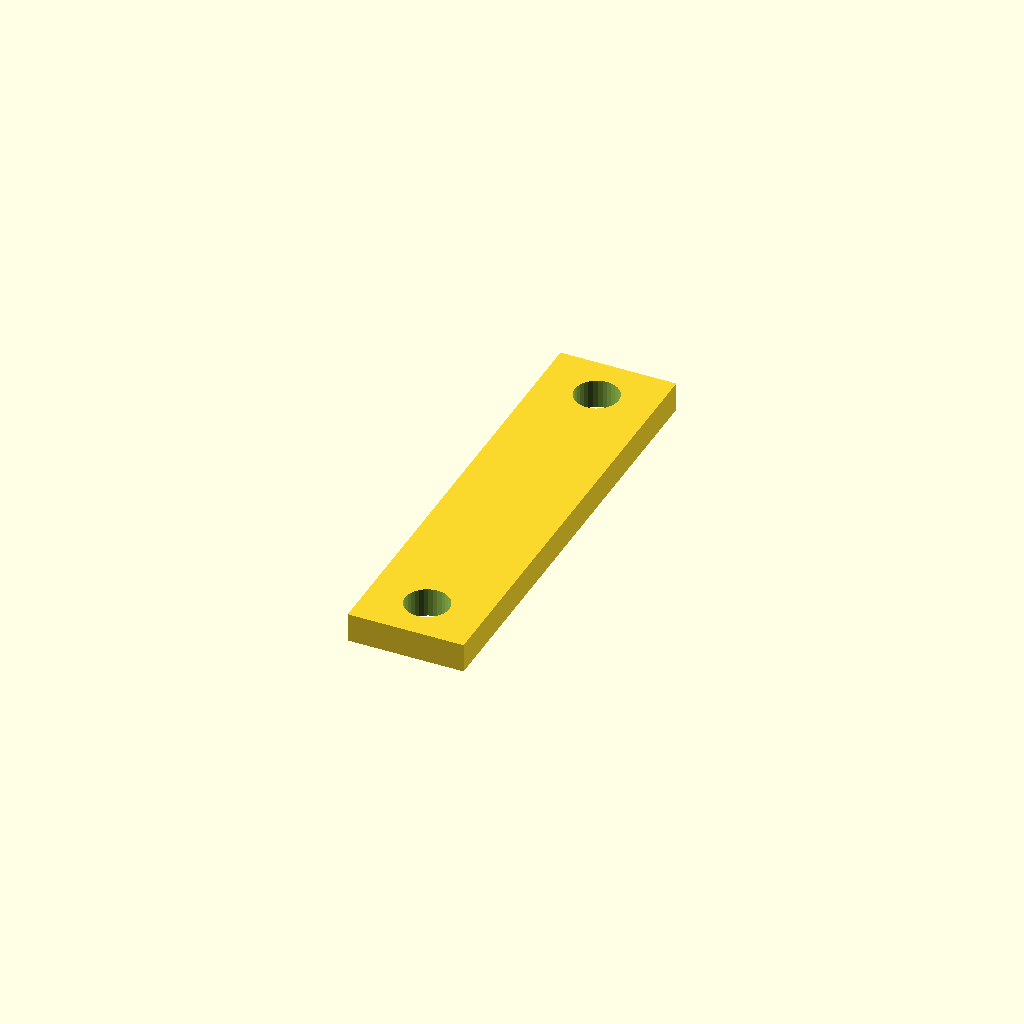
Cell 1: rendered with the file's own defaults.
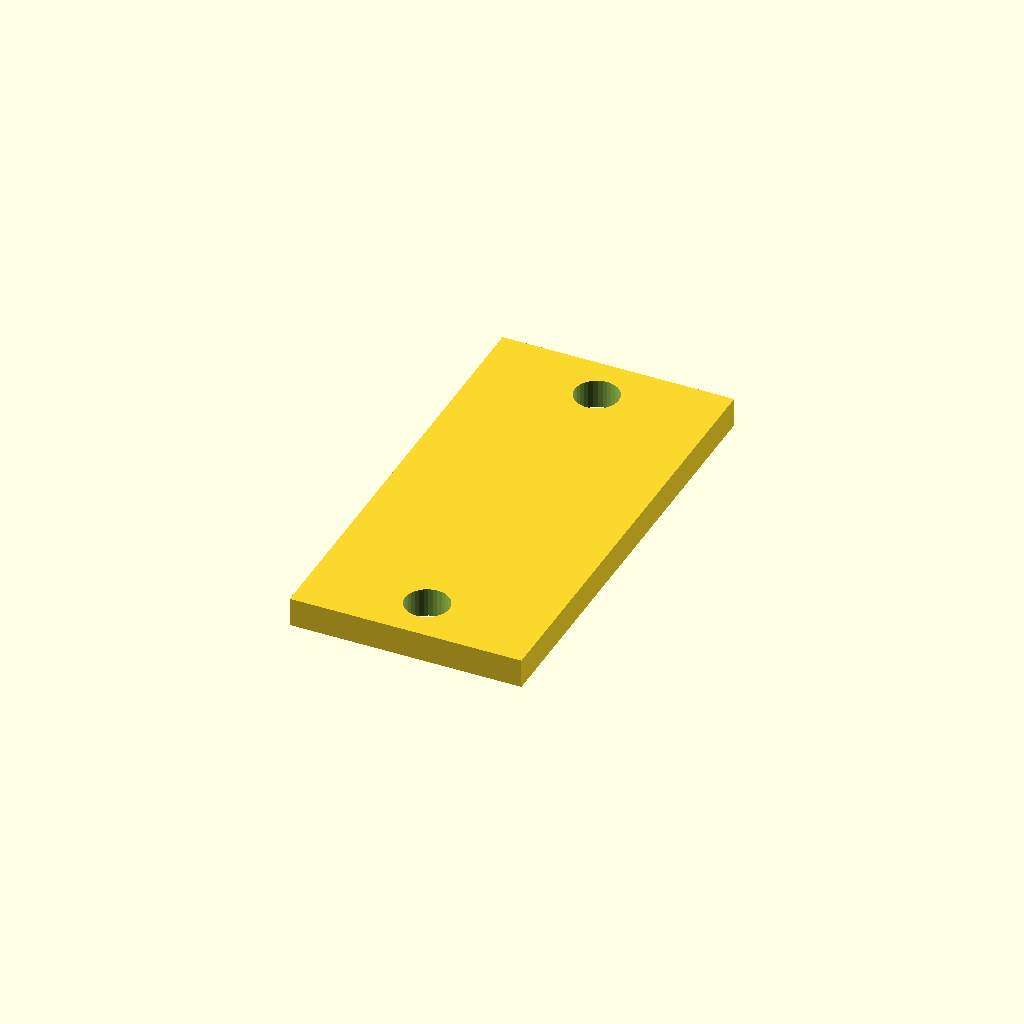
Cell 2: the same model with strap_w = 20.
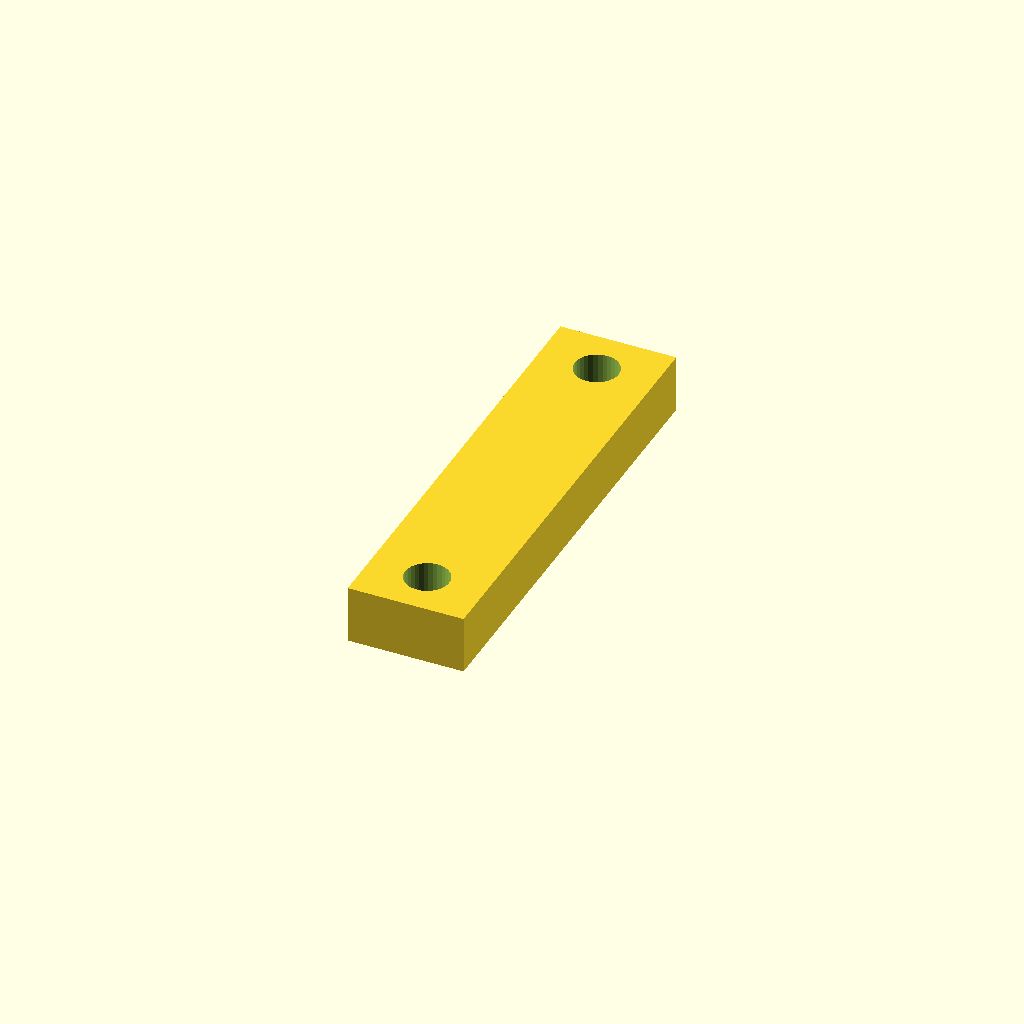
Cell 3: the same model with strap_t = 5.
One fixed orthographic camera (rotation 55°, 0°, 25°; colour scheme Cornfield) for every cell.
Source of the model, hardware/cad/parts/head_cam_strap.scad:
// Head camera strap - a flat bar across the back of the C920 board, screwed (2 x M3 x 6) onto the
// camera plate's two bosses. It lies 1.7 mm clear of the board's back parts and keeps the board
// against the plate.
//
// PRINT flat (as modelled), no supports.
include <../head_cam.scad>

strap_w = 10;
strap_t = 2.5;
z0 = cam_strap_holes[1] - cam_boss_d / 2;
z1 = cam_strap_holes[0] + cam_boss_d / 2;

module cam_strap() {
    difference() {
        translate([-strap_w / 2, z0, 0]) cube([strap_w, z1 - z0, strap_t]);
        for (z = cam_strap_holes) translate([0, z, -1]) cylinder(d = 3.4 + cal_hole, h = strap_t + 2, $fn = 32);
    }
}

cam_strap();
Parameter table extracted from the source (name, type, default, range or options):
strap_w: number, default 10
strap_t: number, default 2.5
